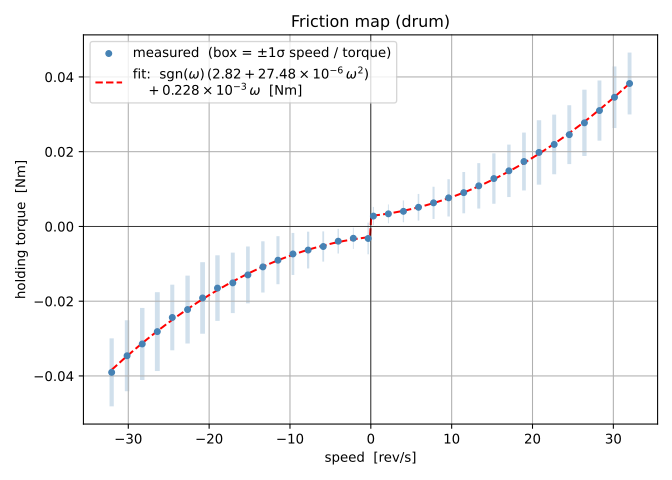

Data behind this chart, as committed beside it:
v_cmd, omega, omega_std, torque, torque_std, q_A
-32.0, -32.06, 0.2635, -0.03904, 0.009097, -1.297
-30.14, -30.15, 0.2767, -0.0346, 0.009492, -1.15
-28.27, -28.27, 0.2744, -0.03144, 0.009642, -1.044
-26.41, -26.41, 0.299, -0.02814, 0.01055, -0.9326
-24.54, -24.56, 0.2489, -0.02436, 0.008777, -0.8087
-22.68, -22.67, 0.2696, -0.02224, 0.009079, -0.7355
-20.81, -20.81, 0.2933, -0.01913, 0.009569, -0.6363
-18.95, -18.97, 0.2706, -0.01649, 0.008772, -0.5501
-17.08, -17.07, 0.2415, -0.0151, 0.00809, -0.4998
-15.22, -15.2, 0.2272, -0.01297, 0.007604, -0.4296
-13.35, -13.35, 0.2083, -0.01083, 0.006851, -0.3597
-11.49, -11.49, 0.1903, -0.009034, 0.006425, -0.2997
-9.624, -9.632, 0.165, -0.00736, 0.005625, -0.2451
-7.759, -7.755, 0.138, -0.006322, 0.004918, -0.2079
-5.894, -5.886, 0.1123, -0.005368, 0.004042, -0.1772
-4.029, -4.032, 0.08533, -0.003948, 0.003301, -0.1308
-2.165, -2.166, 0.05602, -0.003164, 0.002856, -0.105
-0.3, -0.3282, 0.08712, -0.003217, 0.004234, -0.1084
0.3, 0.3179, 0.06766, 0.002772, 0.002452, 0.09213
2.165, 2.172, 0.05636, 0.003374, 0.002514, 0.1125
4.029, 4.034, 0.07971, 0.004043, 0.002914, 0.1344
5.894, 5.896, 0.09835, 0.00513, 0.003566, 0.1713
7.759, 7.759, 0.1273, 0.006313, 0.004304, 0.2084
9.624, 9.624, 0.1502, 0.00765, 0.004986, 0.2529
11.49, 11.49, 0.1686, 0.00904, 0.005525, 0.3005
13.35, 13.35, 0.184, 0.01086, 0.006073, 0.3615
15.22, 15.22, 0.2028, 0.01281, 0.006737, 0.4245
17.08, 17.08, 0.2102, 0.01488, 0.007018, 0.4941
18.95, 18.94, 0.2294, 0.01737, 0.007744, 0.5771
20.81, 20.8, 0.2712, 0.0198, 0.008619, 0.6576
22.68, 22.68, 0.2442, 0.02194, 0.007977, 0.7279
24.54, 24.55, 0.2385, 0.02455, 0.007871, 0.8154
26.41, 26.42, 0.2668, 0.02772, 0.008865, 0.9218
28.27, 28.28, 0.2387, 0.031, 0.008054, 1.029
30.14, 30.14, 0.2414, 0.03456, 0.008238, 1.148
32.0, 32.01, 0.2384, 0.03824, 0.008276, 1.268
